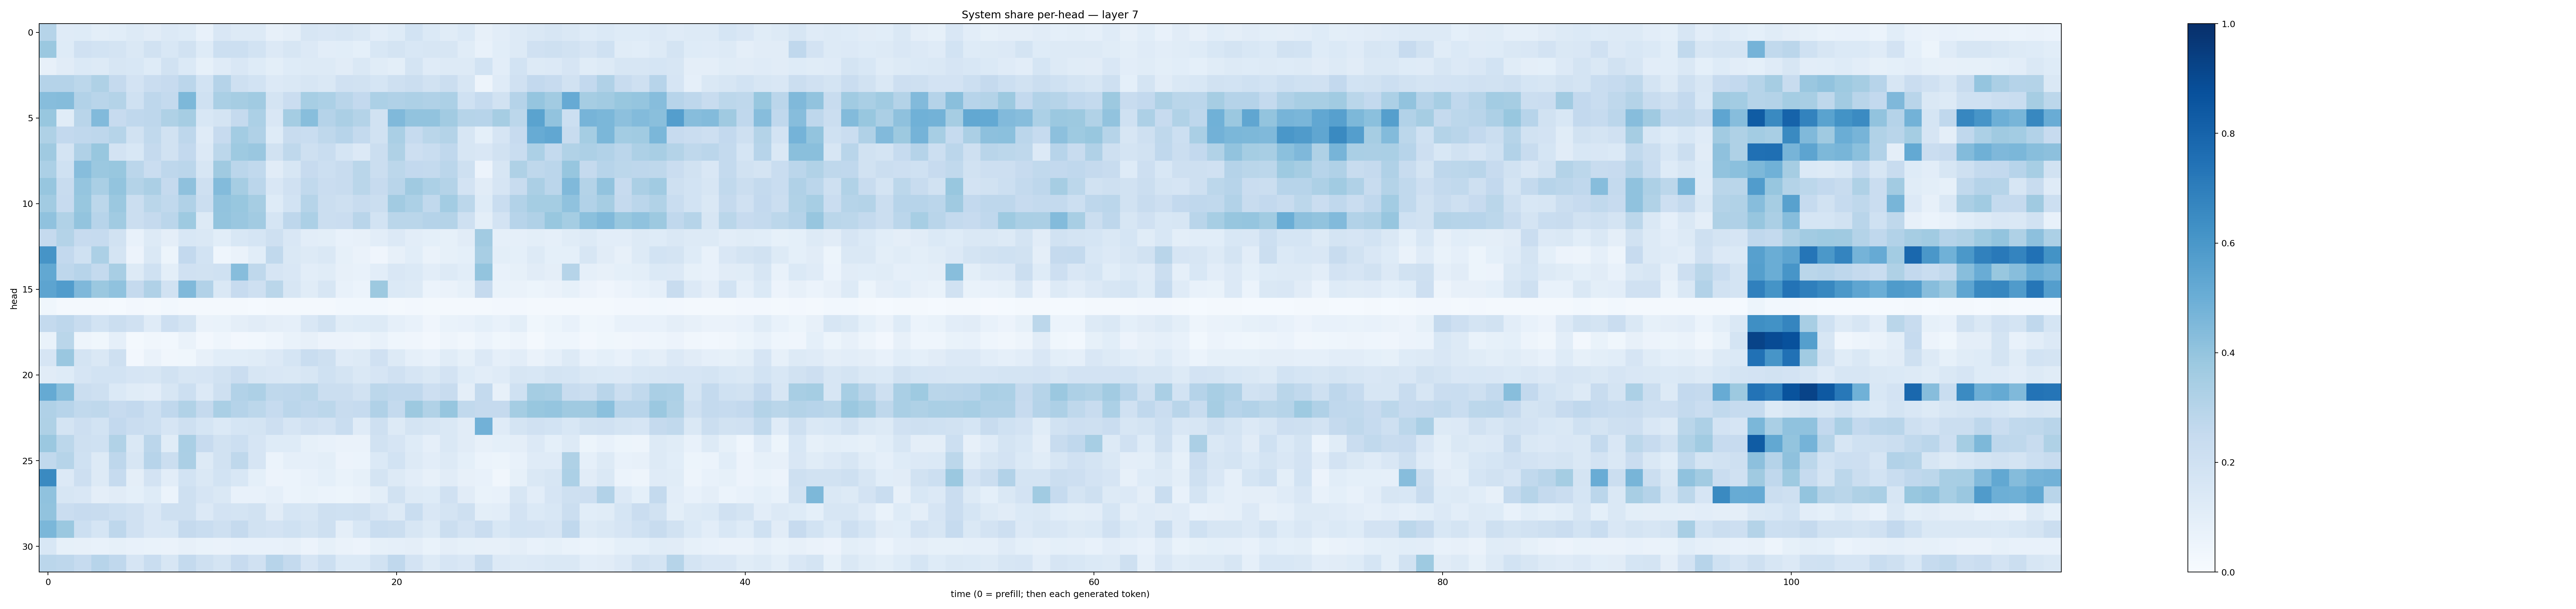

Values plotted in this chart, from the file beside it:
0.2985105, 0.11842222, 0.123078376, 0.101394616, 0.10882624, 0.12797076, 0.11311846, 0.1355708, 0.12430528, 0.075296395, 0.15163381, 0.1312497, 0.12869073, 0.0792744, 0.0967129, 0.15848006, 0.15068579, 0.15628594, 0.1465257, 0.104219794, 0.12213992, 0.1851746, 0.13783933, 0.11570867
0.3818, 0.1244, 0.1973, 0.1842, 0.175, 0.1462, 0.1924, 0.1559, 0.1906, 0.1227, 0.2171, 0.2186, 0.1874, 0.1349, 0.1616, 0.1336, 0.1042, 0.107, 0.09195, 0.1528, 0.173, 0.1548, 0.1596, 0.1623
0.07946, 0.1128, 0.1369, 0.125, 0.1592, 0.1524, 0.1241, 0.1923, 0.1384, 0.08453, 0.1206, 0.1507, 0.1235, 0.09975, 0.1223, 0.1321, 0.1317, 0.1116, 0.146, 0.1155, 0.1007, 0.1771, 0.1193, 0.132
0.3028, 0.3028, 0.2778, 0.3227, 0.2523, 0.1812, 0.2302, 0.245, 0.2848, 0.1867, 0.3041, 0.2078, 0.1858, 0.1348, 0.1424, 0.1565, 0.1455, 0.1984, 0.1919, 0.1696, 0.2088, 0.2248, 0.194, 0.2253
0.4306, 0.4373, 0.3096, 0.2914, 0.308, 0.2006, 0.2759, 0.255, 0.4541, 0.1994, 0.3366, 0.3515, 0.3652, 0.1777, 0.2299, 0.3459, 0.3281, 0.2896, 0.2582, 0.3313, 0.3202, 0.3276, 0.3171, 0.3317
0.39, 0.1138, 0.2906, 0.4443, 0.246, 0.2685, 0.2745, 0.3234, 0.3509, 0.1529, 0.1789, 0.25, 0.3308, 0.1494, 0.3534, 0.4276, 0.3017, 0.3331, 0.3057, 0.19, 0.4456, 0.4038, 0.4038, 0.3598
0.3225, 0.2603, 0.2677, 0.2762, 0.2995, 0.1952, 0.2628, 0.1925, 0.274, 0.1198, 0.2451, 0.3567, 0.3191, 0.1236, 0.2385, 0.2337, 0.2716, 0.2957, 0.2549, 0.1953, 0.3364, 0.249, 0.2888, 0.3061
0.3683, 0.1741, 0.3191, 0.3891, 0.1798, 0.1559, 0.2532, 0.1896, 0.2605, 0.1354, 0.2775, 0.3716, 0.3858, 0.1937, 0.2702, 0.2061, 0.2315, 0.1699, 0.1332, 0.2259, 0.3225, 0.2135, 0.2323, 0.2692
0.3292, 0.1995, 0.4334, 0.38, 0.3872, 0.2823, 0.2301, 0.2746, 0.2831, 0.164, 0.3673, 0.2818, 0.2642, 0.1115, 0.1579, 0.2447, 0.2164, 0.2376, 0.2879, 0.2238, 0.2807, 0.2606, 0.2575, 0.2814
0.391, 0.2409, 0.3964, 0.339, 0.4019, 0.3084, 0.3339, 0.2516, 0.4109, 0.2038, 0.438, 0.3494, 0.2841, 0.1515, 0.1956, 0.2642, 0.2271, 0.2417, 0.2869, 0.245, 0.2906, 0.3676, 0.3289, 0.3085
0.3621, 0.2453, 0.3891, 0.2775, 0.3817, 0.2262, 0.2873, 0.2649, 0.3171, 0.2215, 0.4045, 0.3877, 0.3506, 0.1237, 0.187, 0.2973, 0.2251, 0.2086, 0.2419, 0.2218, 0.3594, 0.3307, 0.2653, 0.3557
0.4078, 0.3156, 0.3989, 0.2966, 0.3635, 0.223, 0.2504, 0.282, 0.3736, 0.1295, 0.4008, 0.3855, 0.3608, 0.1708, 0.2748, 0.3314, 0.2252, 0.23, 0.2899, 0.1839, 0.2885, 0.2862, 0.3027, 0.3073
0.2536, 0.3077, 0.2423, 0.2487, 0.1913, 0.07589, 0.1307, 0.09565, 0.1555, 0.1409, 0.1065, 0.1549, 0.1709, 0.2059, 0.1497, 0.1043, 0.09876, 0.07342, 0.07863, 0.1032, 0.1341, 0.1027, 0.09003, 0.08236
0.61, 0.261, 0.1994, 0.3288, 0.173, 0.05835, 0.1434, 0.05295, 0.2593, 0.1836, 0.04576, 0.06558, 0.1075, 0.2645, 0.1419, 0.1327, 0.1449, 0.08582, 0.06563, 0.04143, 0.07911, 0.1062, 0.06625, 0.08367
0.5252, 0.2754, 0.2949, 0.2558, 0.3406, 0.1287, 0.1999, 0.1013, 0.1974, 0.1937, 0.2022, 0.4301, 0.2719, 0.1657, 0.1493, 0.1042, 0.1146, 0.08082, 0.07334, 0.1035, 0.1518, 0.1403, 0.1053, 0.1289
0.5403, 0.5769, 0.4515, 0.3824, 0.4081, 0.2504, 0.3186, 0.1876, 0.4487, 0.3087, 0.1484, 0.245, 0.2089, 0.2882, 0.1596, 0.1138, 0.1636, 0.07311, 0.06112, 0.3751, 0.1391, 0.1276, 0.06124, 0.06577
0.0375, 0.02327, 0.01874, 0.0205, 0.01471, 0.02575, 0.01637, 0.0288, 0.02042, 0.01711, 0.02169, 0.02032, 0.0144, 0.02248, 0.02092, 0.01718, 0.02, 0.0303, 0.02898, 0.03037, 0.02102, 0.02551, 0.01669, 0.01744
0.2566, 0.2762, 0.2382, 0.1873, 0.2257, 0.1978, 0.1185, 0.213, 0.1771, 0.06334, 0.06979, 0.09714, 0.1117, 0.09592, 0.08864, 0.1485, 0.1942, 0.1168, 0.1237, 0.1262, 0.08773, 0.07613, 0.04234, 0.06853
0.06786, 0.286, 0.04887, 0.03766, 0.08687, 0.02335, 0.03197, 0.02773, 0.06509, 0.02732, 0.04554, 0.02494, 0.02806, 0.04449, 0.0667, 0.08161, 0.05804, 0.05726, 0.04757, 0.07377, 0.04418, 0.04077, 0.02533, 0.04759
0.1642, 0.3844, 0.1723, 0.144, 0.2087, 0.02659, 0.06454, 0.03429, 0.03761, 0.07834, 0.1064, 0.1074, 0.1166, 0.1344, 0.1688, 0.2314, 0.2061, 0.1196, 0.1325, 0.1964, 0.1274, 0.08919, 0.07258, 0.1171
0.1123, 0.1233, 0.1643, 0.1851, 0.1863, 0.1663, 0.1636, 0.1878, 0.1623, 0.1655, 0.1931, 0.2274, 0.1619, 0.1501, 0.1472, 0.1572, 0.2007, 0.1763, 0.1421, 0.1641, 0.196, 0.165, 0.1438, 0.1824
0.5177, 0.4289, 0.2251, 0.2063, 0.1369, 0.1158, 0.1044, 0.1581, 0.2168, 0.1357, 0.2069, 0.3122, 0.3262, 0.2697, 0.2736, 0.2871, 0.2256, 0.2257, 0.1907, 0.2807, 0.2682, 0.2666, 0.2119, 0.2406
0.3193, 0.2965, 0.2618, 0.2729, 0.2429, 0.2584, 0.2161, 0.2688, 0.3157, 0.2518, 0.3395, 0.3023, 0.2781, 0.2481, 0.284, 0.2666, 0.2795, 0.2414, 0.2475, 0.3165, 0.2558, 0.3773, 0.3141, 0.3916
0.3208, 0.1793, 0.2124, 0.1863, 0.2611, 0.2302, 0.216, 0.1648, 0.2072, 0.1709, 0.1396, 0.1718, 0.1756, 0.2145, 0.1669, 0.1968, 0.181, 0.2329, 0.1194, 0.2075, 0.1266, 0.1742, 0.1581, 0.1456
0.3817, 0.2778, 0.2077, 0.2, 0.3144, 0.1426, 0.2839, 0.1151, 0.3374, 0.2427, 0.188, 0.2185, 0.1649, 0.1221, 0.1233, 0.08242, 0.07467, 0.06268, 0.06631, 0.1919, 0.1671, 0.1227, 0.08719, 0.1482
0.2646, 0.2977, 0.2022, 0.1276, 0.2768, 0.1597, 0.2968, 0.2265, 0.3333, 0.1259, 0.1912, 0.2704, 0.1641, 0.05913, 0.08647, 0.08872, 0.09971, 0.05505, 0.06008, 0.1397, 0.187, 0.1261, 0.1034, 0.1312
0.6554, 0.1366, 0.2116, 0.1253, 0.2493, 0.09628, 0.1813, 0.1032, 0.1843, 0.1443, 0.1865, 0.1538, 0.0899, 0.05742, 0.06103, 0.07257, 0.09341, 0.06818, 0.08256, 0.1774, 0.1314, 0.1052, 0.07927, 0.1102
0.4097, 0.1625, 0.1505, 0.09609, 0.1122, 0.0927, 0.1222, 0.05883, 0.2068, 0.167, 0.1423, 0.07139, 0.07337, 0.08685, 0.06081, 0.06749, 0.0618, 0.053, 0.06592, 0.09778, 0.1945, 0.1274, 0.1235, 0.1969
0.404, 0.2296, 0.2438, 0.2353, 0.2174, 0.1983, 0.1513, 0.2094, 0.2065, 0.1364, 0.183, 0.1781, 0.1902, 0.1113, 0.1695, 0.1585, 0.2041, 0.201, 0.2079, 0.1641, 0.1268, 0.2308, 0.1511, 0.173
0.4594, 0.3826, 0.2168, 0.1682, 0.2739, 0.1967, 0.1502, 0.1552, 0.2526, 0.2342, 0.2095, 0.2504, 0.1902, 0.1817, 0.2024, 0.1766, 0.2083, 0.09421, 0.1538, 0.2309, 0.2222, 0.1583, 0.1256, 0.2215
0.1543, 0.08286, 0.08112, 0.07726, 0.08257, 0.0731, 0.06895, 0.06458, 0.08203, 0.07001, 0.06441, 0.075, 0.07216, 0.07249, 0.07986, 0.05761, 0.08548, 0.06608, 0.05853, 0.08379, 0.08822, 0.09532, 0.06775, 0.09506
0.2814, 0.2755, 0.2499, 0.2945, 0.2691, 0.1671, 0.2332, 0.1587, 0.2567, 0.2065, 0.1782, 0.2422, 0.197, 0.2935, 0.2561, 0.1652, 0.2155, 0.1375, 0.1396, 0.1898, 0.2658, 0.1808, 0.1278, 0.1661
